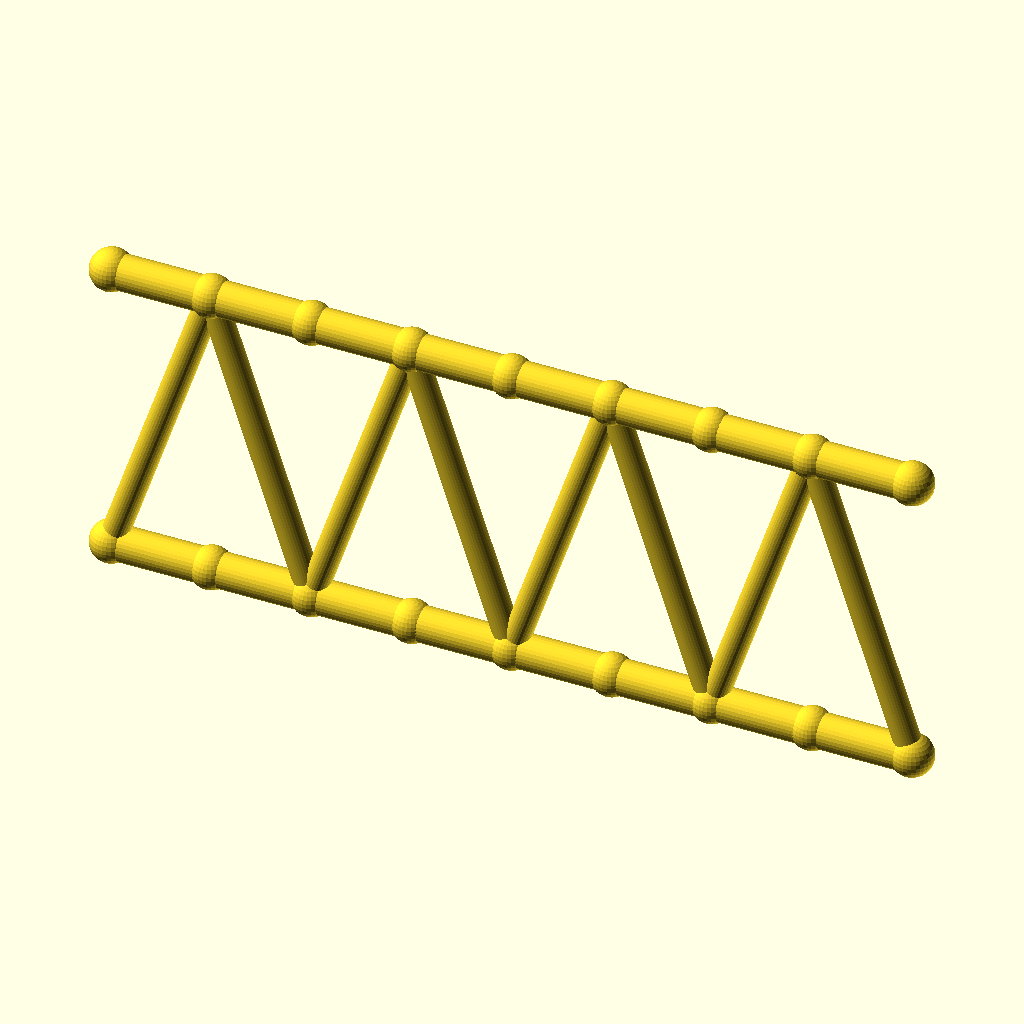
Cell 1 — every parameter at its default value.
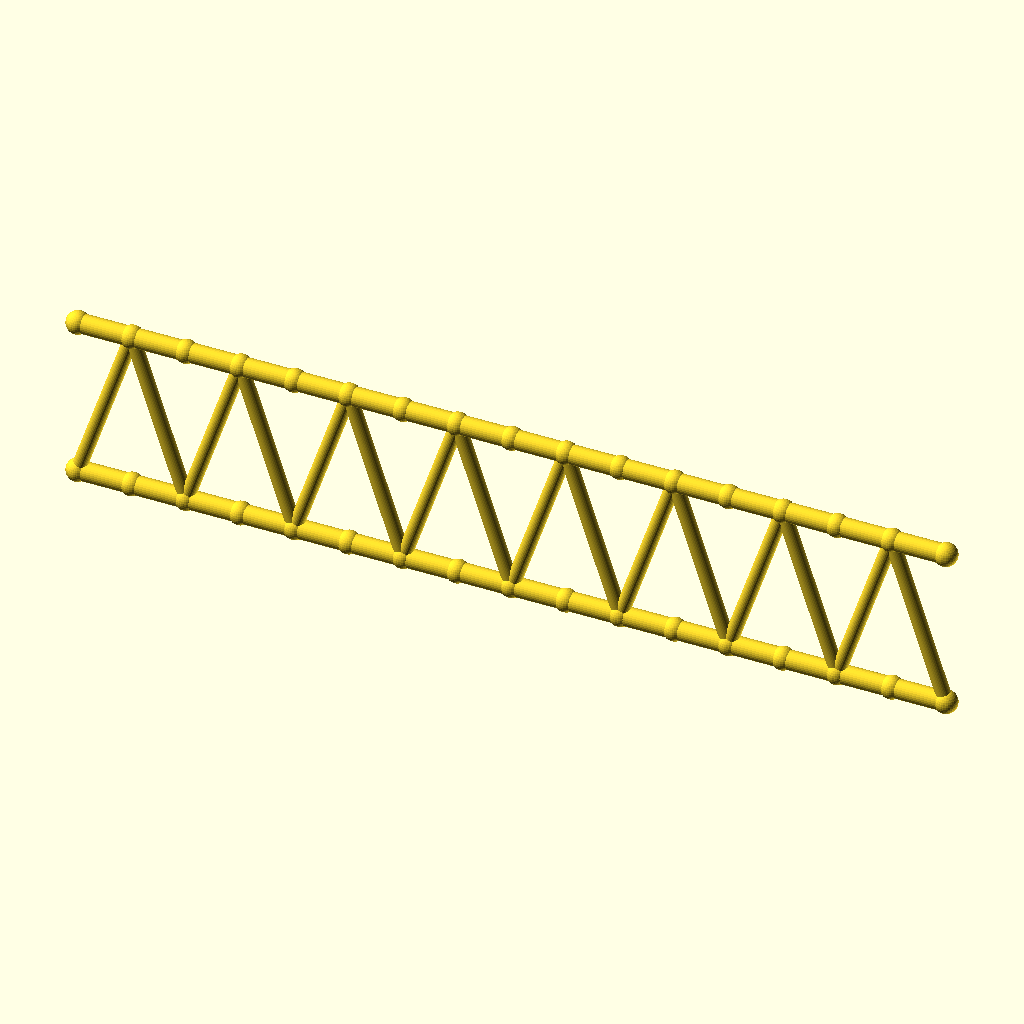
Cell 2: the same model with panels = 16.
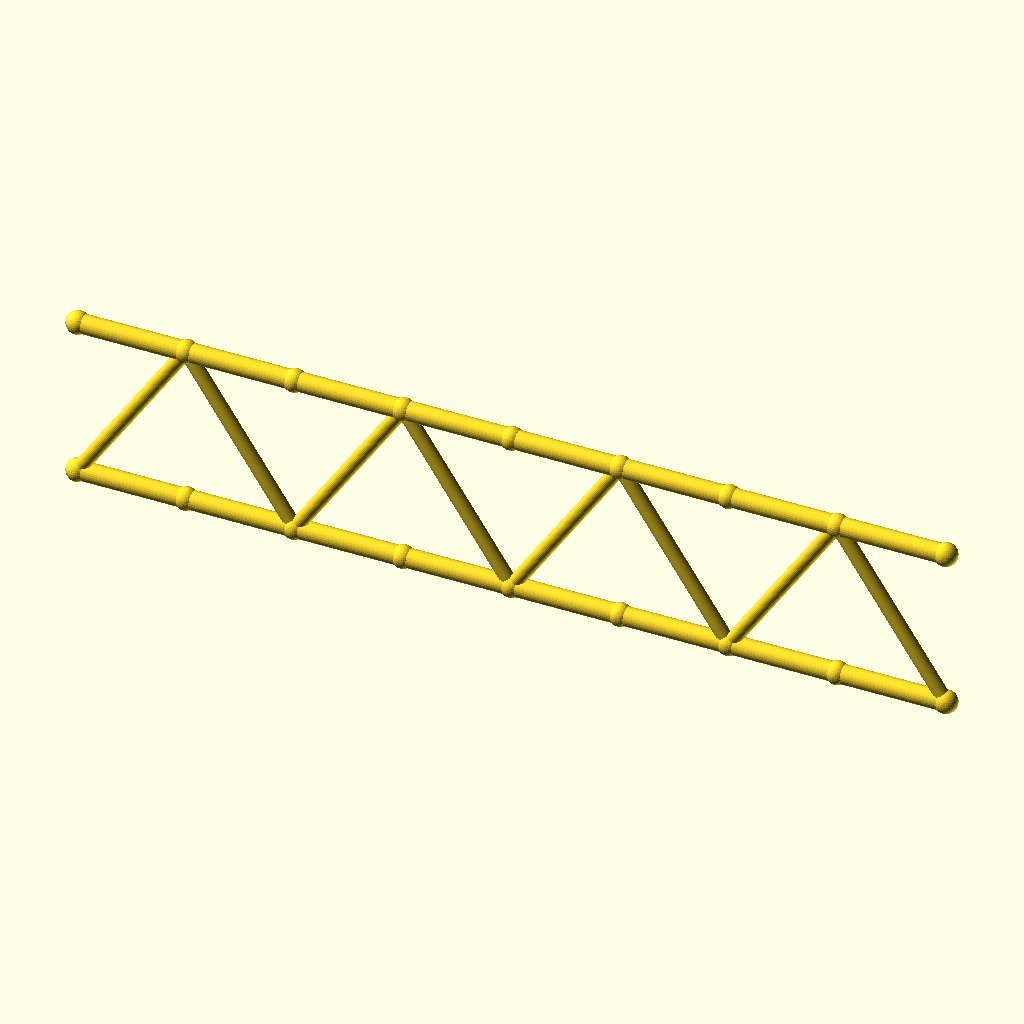
Cell 3: panel_p = 40 (everything else at default).
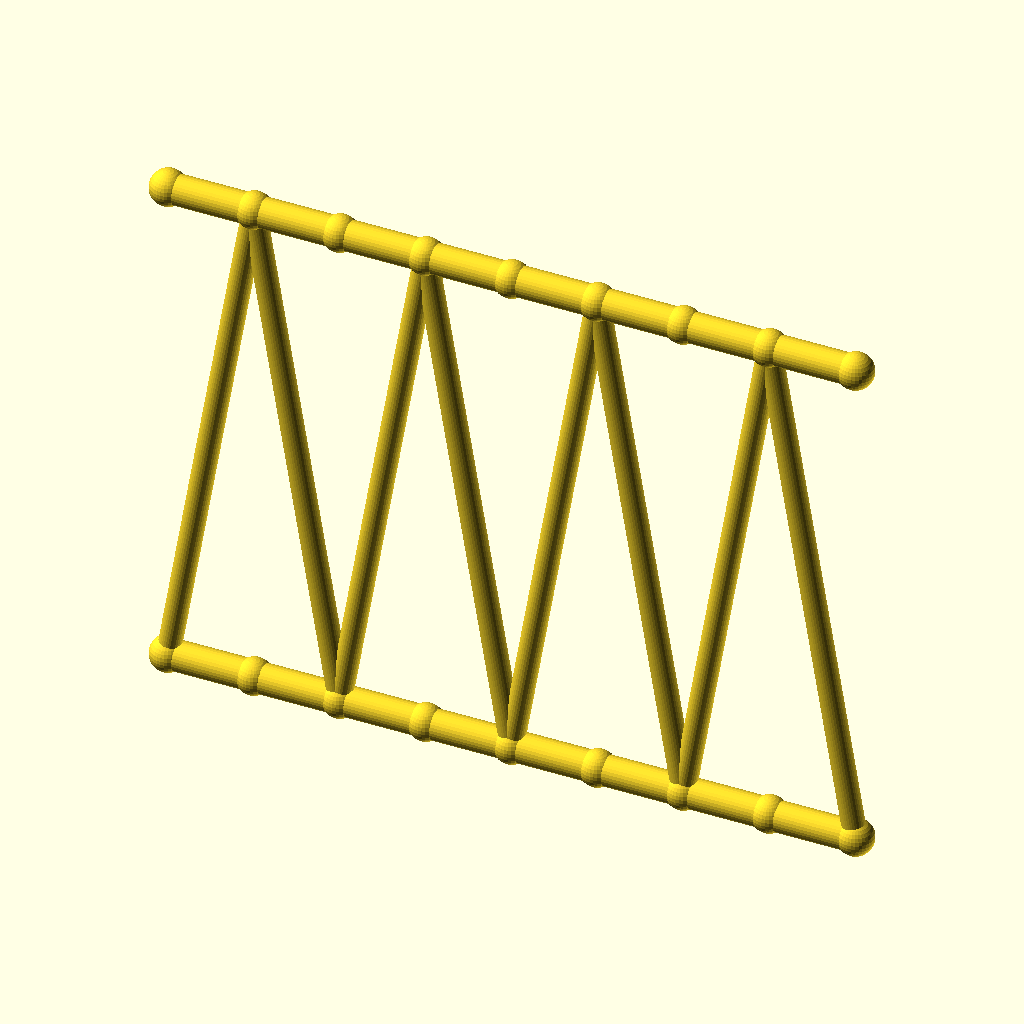
Cell 4: beam_h = 120 (everything else at default).
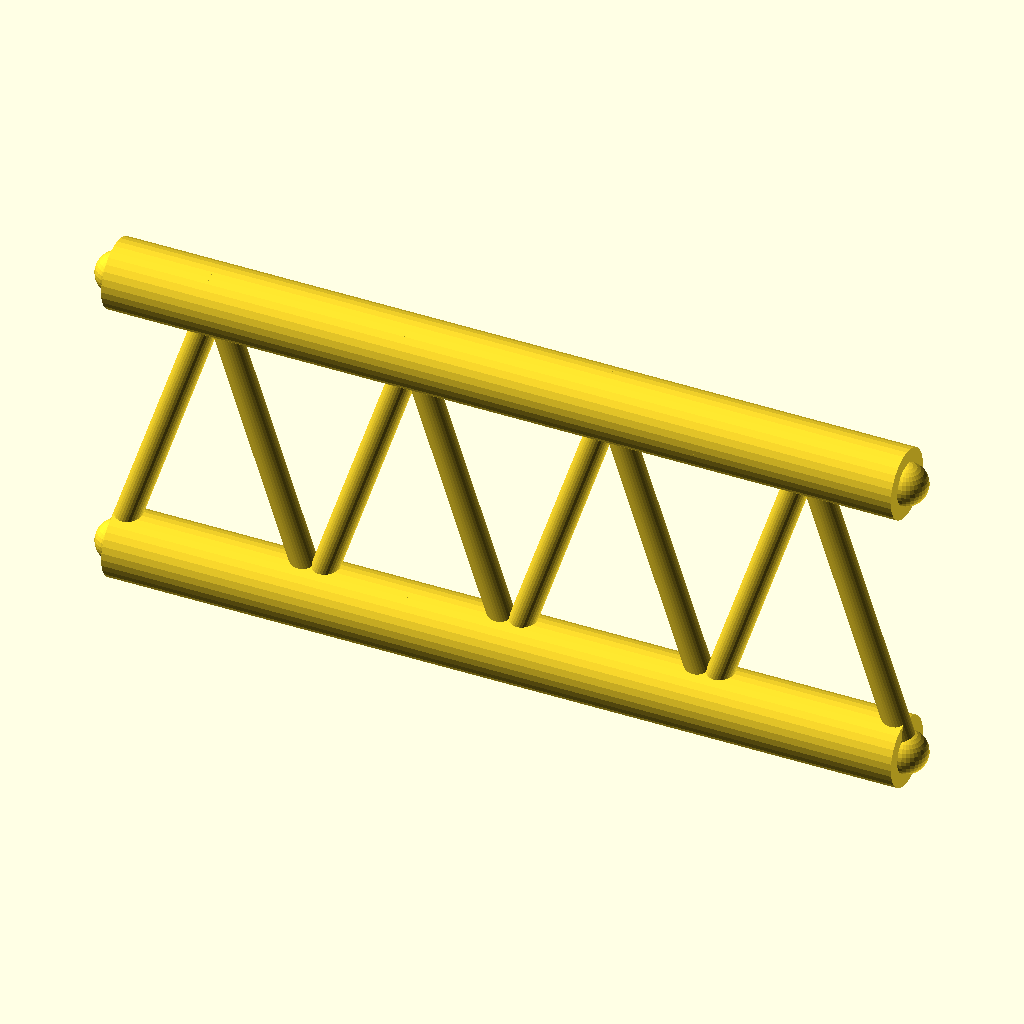
Cell 5: the same model with flange_r = 7.
All cells are drawn from the same view direction (rotation 55°, 0°, 25°, orthographic, colour scheme Cornfield), but the view is re-fitted for each cell, so position and scale can differ between cells as well as the parameter.
The OpenSCAD source (optional_data/data/gen2/ibeams/part_0035.scad):
$fn = 32;

// ----------------------------------------------------------------------
// Lattice I-beam: 160 mm long, 60 mm deep, 8 panels
// ----------------------------------------------------------------------

// --- parameters (mm) ---
panels = 8;               // number of web panels
panel_p = 20;             // panel length, X
length = 160;             // beam length
beam_h = 60;              // depth between the flange axes
flange_r = 3.5;           // flange tube radius
web_r = 2.6;              // web brace radius
joint_r = 4.2;            // joint ball radius

module member(a, b, r) {
  /* rod: cylinder from joint a to joint b */
  d = b - a;
  length = norm(d);
  translate(a) rotate([0, acos(d[2] / length), atan2(d[1], d[0])])
    cylinder(h = length, r = r);
}

module joint(p, r) {
  /* ball at the joint centre */
  translate(p) sphere(r = r);
}

bottom = [for (i = [0 : panels]) [i * panel_p, 0, 0]];
top = [for (i = [0 : panels]) [i * panel_p, 0, beam_h]];

/* flanges */
for (i = [0 : panels - 1]) {
  member(bottom[i], bottom[i + 1], flange_r);
  member(top[i], top[i + 1], flange_r);
}

/* continuous zig-zag web */
for (i = [0 : panels - 1]) {
  if (i % 2 == 0) {
    member(bottom[i], top[i + 1], web_r);
  } else {
    member(top[i], bottom[i + 1], web_r);
  }
}

/* joint balls */
for (i = [0 : panels]) {
  joint(bottom[i], joint_r);
  joint(top[i], joint_r);
}
Parameter table extracted from the source (name, type, default, range or options):
panels: number, default 8
panel_p: number, default 20
length: number, default 160
beam_h: number, default 60
flange_r: number, default 3.5
web_r: number, default 2.6
joint_r: number, default 4.2
